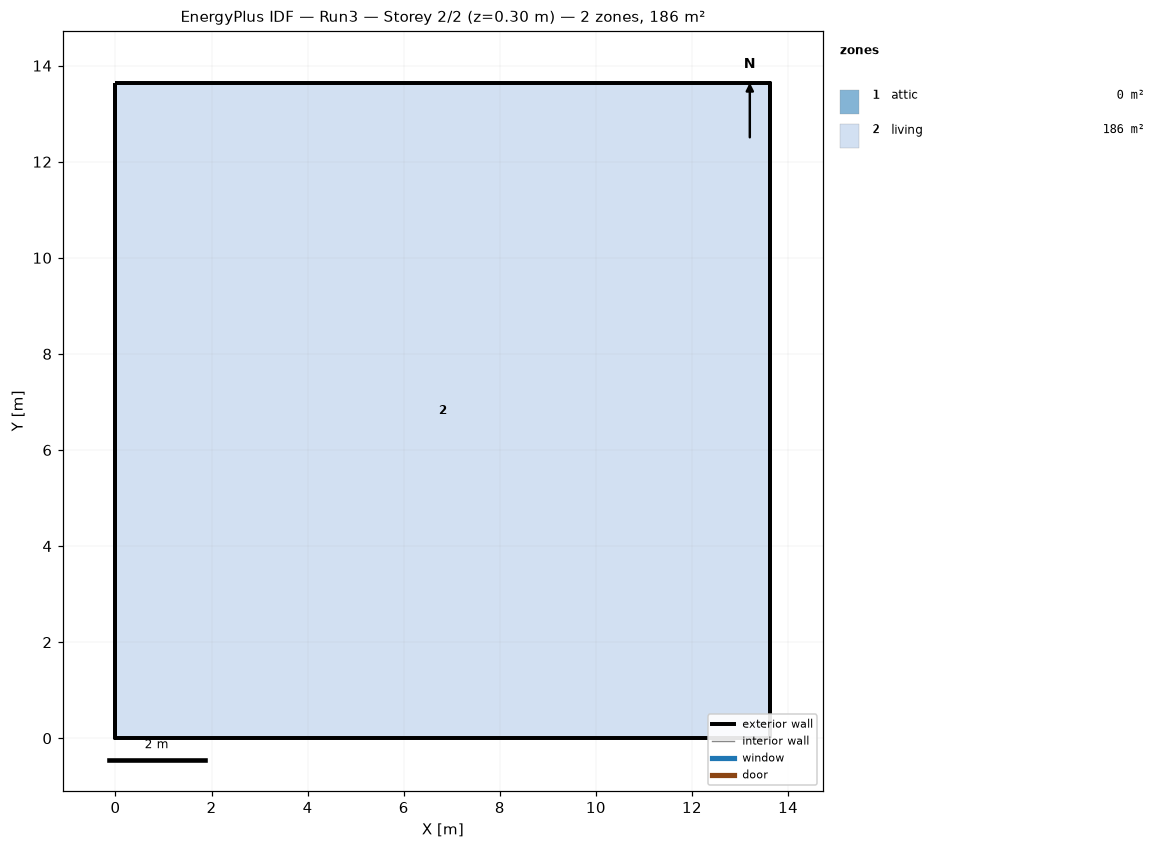
=== STOREY PLAN SPEC (per zone: floor XY polygon, exterior-wall plan segments, windows/doors) ===
zone 1: attic  (0.0 m²)
  exterior wall: (13.63, 0.00) – (13.63, 13.63) – (13.63, 6.82)  [20.4 m]
  exterior wall: (0.00, 13.63) – (0.00, 0.00) – (0.00, 6.82)  [20.4 m]
zone 2: living  (185.8 m²)
  floor: (0.00, 0.00) (0.00, 13.63) (13.63, 13.63) (13.63, 0.00)
  exterior wall: (0.00, 0.00) – (13.63, 0.00)  [13.6 m]
  exterior wall: (13.63, 0.00) – (13.63, 13.63)  [13.6 m]
  exterior wall: (13.63, 13.63) – (0.00, 13.63)  [13.6 m]
  exterior wall: (0.00, 13.63) – (0.00, 0.00)  [13.6 m]

=== DERIVED (storey summary) ===
Building: Run3
Storey: 2 of 2  (floor level z = 0.30 m)
Storey gross floor area: 185.8 m²
Zones on this storey: 2
  - attic: floor 0.0 m²; exterior wall 40.9 m (31.0 m²); WWR 0.0%
  - living: floor 185.8 m²; exterior wall 54.5 m (132.9 m²); WWR 0.0%
Zone adjacency: (none detected)